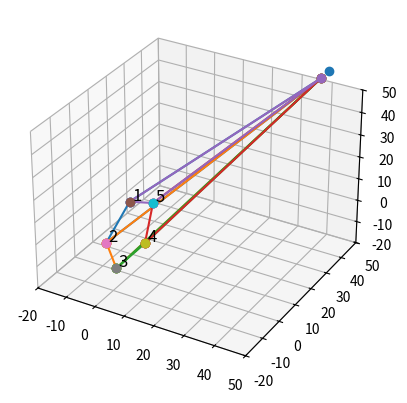

Python code for this plot:
# -*- coding: utf-8 -*-
"""
Created on Mon Mar 11 14:13:34 2024

[redacted]
"""

# -*- coding: utf-8 -*-


   

import numpy as np
import matplotlib.pyplot as plt
import math
from scipy.optimize import fsolve

fig = plt.figure()
ax = plt.axes(projection='3d')

def mostFrequent(arr, n): 
  
    # Sort the array 
    arr.sort() 
  
    # find the max frequency using 
    # linear traversal 
    max_count = 1
    res = arr[0] 
    curr_count = 1
  
    for i in range(1, n): 
        if (arr[i] == arr[i - 1]): 
            curr_count += 1
        else: 
            curr_count = 1
  
         # If last element is most frequent 
        if (curr_count > max_count): 
            max_count = curr_count 
            res = arr[i - 1] 
  
    return res 
  
def Circle(x, y, r, n):
    points = []
    theta = (np.pi * 2) / n
    
    
    for i in range(n):
        curr_angle = (theta * i) + np.pi/2
        pointX = (r * np.cos(curr_angle)) + x
        pointY = (r * np.sin(curr_angle)) + y
        points.append((pointX, pointY))
    return points



def sphere_equation(x, y, z, center, radius):
    return (x - center[0])**2 + (y - center[1])**2 + (z - center[2])**2 - radius**2

def three_sphere_intersection(x1, y1, z1, r1, x2, y2, z2, r2, x3, y3, z3, r3):
    def equations(coords):
        x, y, z = coords
        return (round(sphere_equation(x, y, z, (x1, y1, z1), r1)),
                round(sphere_equation(x, y, z, (x2, y2, z2), r2)),
                round(sphere_equation(x, y, z, (x3, y3, z3), r3)))

    # Initial guess for the intersection point
    initial_guess = np.array([0.0, 0.0, 0.0])

    # Use fsolve to find the root (intersection point)
    result = fsolve(equations, initial_guess)

    return tuple(result)


def round_tuples(tup, decimal):
    for i in range (0, len(tup)):
        tup[i]=list(tup[i])
        tup[i][0]=round(tup[i][0],decimal)
        tup[i][1]=round(tup[i][1],decimal)
        tup[i][2]=round(tup[i][2],decimal)
        tup[i]=tuple(tup[i])
    return tup
#cm
circle_points = Circle(0, 0, 27.4/2, 5)
y_coordinates, z_coordinates = zip(*circle_points)

Gx=51
Gy=25
Gz=73
Oxy=[]
Ox=[]
Oy=[]
Oz=[]
xyz=[]
xyz_1=[]
xyz_2=[]
xyz_3=[]
xyz_4=[]
xyz_5=[]
xyz_6=[]
xyz_7=[]
xyz_8=[]
xyz_9=[]
xyz_10=[]
x_coordinates=[0,0,0,0,0]
mic_1=[[],[]]
mic_2=[[],[]]
mic_3=[[],[]]
mic_4=[[],[]]
mic_5=[[],[]]
l=[]
for i in range (0, len(y_coordinates)):
    Ox.extend(x_coordinates)
    Oy.extend(y_coordinates)
    Oz.extend(z_coordinates)
    l.append(math.dist([x_coordinates[i], y_coordinates[i], z_coordinates[i]], [Gx,Gy,Gz]))
    print("G to point",i+1,": ",l[i])
time=[]
for i in range (0,5):
    time.append(l[i]/330)
a=(min(time))

for i in range (0,5):
    time[i]=time[i]-a


mic_1[1]=time[0]*330
mic_2[1]=time[1]*330
mic_3[1]=time[2]*330
mic_4[1]=time[3]*330
mic_5[1]=time[4]*330

mic_1[0].append((Ox[0],Oy[0],Oz[0]))
mic_2[0].append((Ox[1],Oy[1],Oz[1]))
mic_3[0].append((Ox[2],Oy[2],Oz[2]))
mic_4[0].append((Ox[3],Oy[3],Oz[3]))
mic_5[0].append((Ox[4],Oy[4],Oz[4]))


x1, y1, z1, r1 = mic_2[0][0][0],mic_2[0][0][1],mic_2[0][0][2],mic_2[1]
x2, y2, z2, r2 = mic_3[0][0][0],mic_3[0][0][1],mic_3[0][0][2],mic_3[1]
x3, y3, z3, r3 = mic_4[0][0][0],mic_4[0][0][1],mic_4[0][0][2],mic_4[1]
x4, y4, z4, r4 = mic_5[0][0][0],mic_5[0][0][1],mic_5[0][0][2],mic_5[1]
x5, y5, z5, r5 = mic_1[0][0][0],mic_1[0][0][1],mic_1[0][0][2],mic_1[1]


for i in range (0,100):  

    xyz_1.append(three_sphere_intersection(x1, y1, z1, r1+i, x2, y2, z2, r2+i, x3, y3, z3, r3+i))
    xyz_2.append(three_sphere_intersection(x2, y2, z2, r2+i, x1, y1, z1, r1+i, x4, y4, z4, r4+i))
    xyz_3.append(three_sphere_intersection(x1, y1, z1, r1+i, x2, y2, z2, r2+i, x5, y5, z5, r5+i))
    xyz_4.append(three_sphere_intersection(x1, y1, z1, r1+i, x3, y3, z3, r3+i, x4, y4, z4, r4+i))
    xyz_5.append(three_sphere_intersection(x1, y1, z1, r1+i, x3, y3, z3, r3+i, x5, y5, z5, r5+i))
    xyz_6.append(three_sphere_intersection(x4, y4, z4, r4+i, x1, y1, z1, r1+i, x5, y5, z5, r5+i))
    xyz_7.append(three_sphere_intersection(x3, y3, z3, r3+i, x2, y2, z2, r2+i, x4, y4, z4, r4+i))
    xyz_8.append(three_sphere_intersection(x2, y2, z2, r2+i, x5, y5, z5, r5+i, x3, y3, z3, r3+i))
    xyz_9.append(three_sphere_intersection(x5, y5, z5, r5+i, x4, y4, z4, r4+i, x3, y3, z3, r3+i))
    xyz_10.append(three_sphere_intersection(x2, y2, z2, r2+i, x4, y4, z4, r4+i, x5, y5, z5, r5+i))





xyz_1=round_tuples(xyz_1,0)
xyz_2=round_tuples(xyz_2,0)
xyz_3=round_tuples(xyz_3,0)
xyz_4=round_tuples(xyz_4,0)
xyz_5=round_tuples(xyz_5,0)
xyz_6=round_tuples(xyz_6,0)
xyz_7=round_tuples(xyz_7,0)
xyz_8=round_tuples(xyz_8,0)
xyz_9=round_tuples(xyz_9,0)
xyz_10=round_tuples(xyz_10,0)



xyz=xyz_1+xyz_2+xyz_3+xyz_4+xyz_5+xyz_6+xyz_7+xyz_8+xyz_9+xyz_10

fin=mostFrequent(xyz, len(xyz))


totx=0
toty=0
totz=0
for i in range (0,len(fin)):
    if abs(fin[0])!=0:
        x,y,z=abs(fin[0]),fin[1],fin[2]
       
        

print("x,y,z: ",x,y,z)
#φ=arctan(y/x)
#θ=arccos(z/r)


for i in range (0,5):
    if i <5:
        
            ax.plot3D([Ox[i], Ox[i+1],x,Ox[i]], [Oy[i], Oy[i+1],y,Oy[i]],[Oz[i], Oz[i+1],z,Oz[i]], marker='o')
            ax.text(Ox[i]+0.5,Oy[i]+0.5,Oz[i]+0.5,i+1, fontsize=12)
    else:
            ax.plot3D([Ox[i], Ox[0],x,Ox[i]],[Oy[i], Oy[0],y,Oy[i]], [Oz[i], Oz[0],z,Oz[i]], marker='o')

   
r=math.dist([0,0,0],[x,y,z])

horrizontal_angle=np.arctan(y/x)*180/np.pi
vertical_angle=np.arccos(z/r)*180/np.pi

print("horrizontal_angle: ",horrizontal_angle)
print("vertical_angle: ", vertical_angle)


# Set xyz-axis limits
ax.set_xlim(-20, 50)  
ax.set_ylim(-20, 50)
ax.set_zlim(-20, 50)


ax.plot3D(mic_1[0][0][0],mic_1[0][0][1],mic_1[0][0][2],"o")
ax.plot3D(mic_2[0][0][0],mic_2[0][0][1],mic_2[0][0][2],"o")
ax.plot3D(mic_3[0][0][0],mic_3[0][0][1],mic_3[0][0][2],"o")
ax.plot3D(mic_4[0][0][0],mic_4[0][0][1],mic_4[0][0][2],"o")
ax.plot3D(mic_5[0][0][0],mic_5[0][0][1],mic_5[0][0][2],"o")

ax.plot3D(Gx,Gy,Gz,"o")
plt.grid
plt.show()

